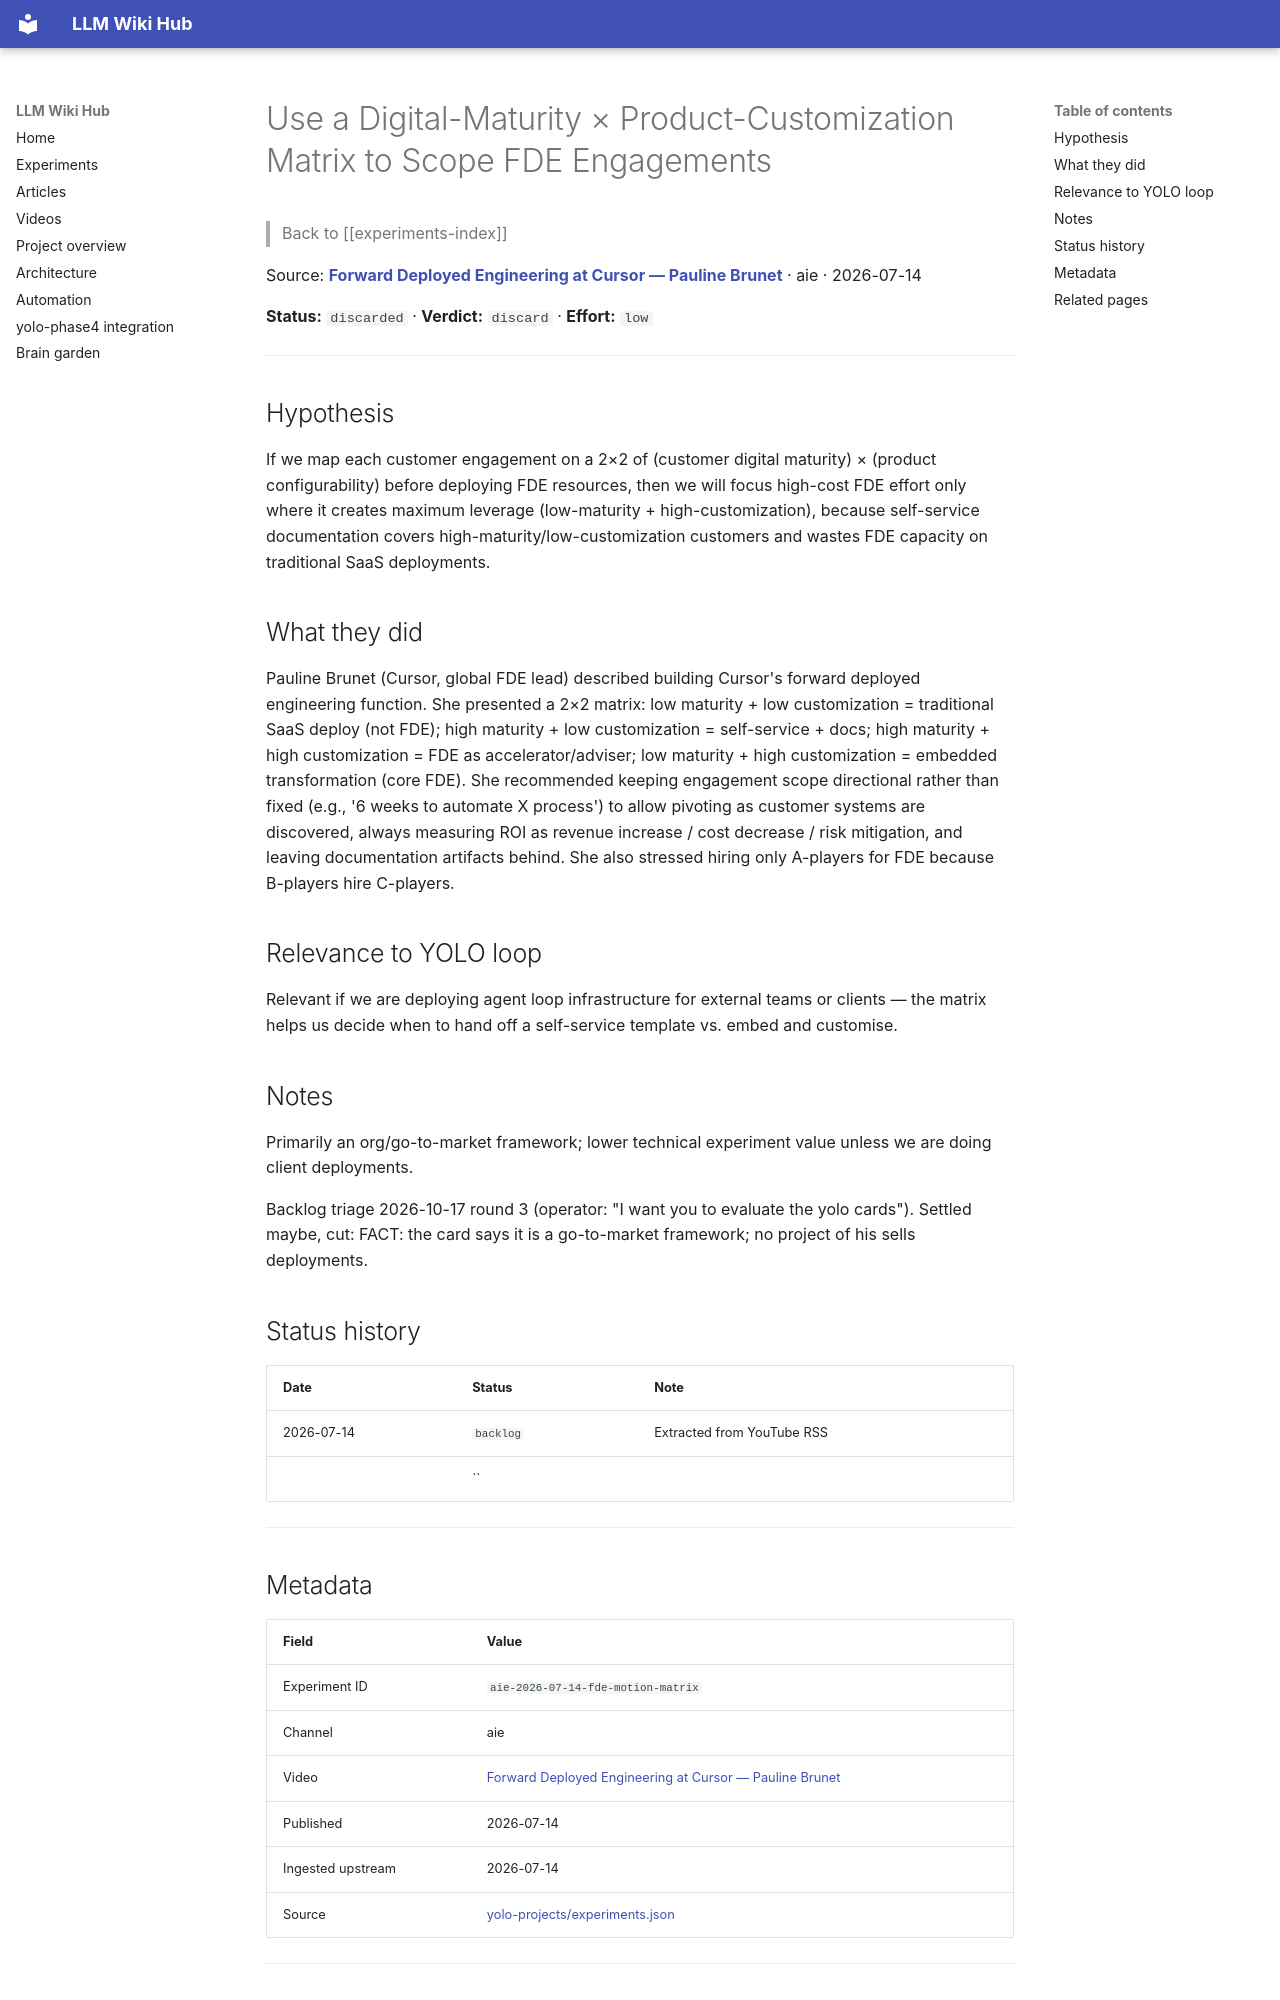

repository: Anguijm/llm-wiki-hub · page: experiments/aie-2026-07-14-fde-motion-matrix/index.html · generator: mkdocs

# Use a Digital-Maturity × Product-Customization Matrix to Scope FDE Engagements

> Back to [[experiments-index]]

Source: **[Forward Deployed Engineering at Cursor — Pauline Brunet](https://www.youtube.com/watch?v=APqXGyCoGW4)** · aie · 2026-07-14

**Status:** `discarded` · **Verdict:** `discard` · **Effort:** `low`

---

## Hypothesis

If we map each customer engagement on a 2×2 of (customer digital maturity) × (product configurability) before deploying FDE resources, then we will focus high-cost FDE effort only where it creates maximum leverage (low-maturity + high-customization), because self-service documentation covers high-maturity/low-customization customers and wastes FDE capacity on traditional SaaS deployments.

## What they did

Pauline Brunet (Cursor, global FDE lead) described building Cursor's forward deployed engineering function. She presented a 2×2 matrix: low maturity + low customization = traditional SaaS deploy (not FDE); high maturity + low customization = self-service + docs; high maturity + high customization = FDE as accelerator/adviser; low maturity + high customization = embedded transformation (core FDE). She recommended keeping engagement scope directional rather than fixed (e.g., '6 weeks to automate X process') to allow pivoting as customer systems are discovered, always measuring ROI as revenue increase / cost decrease / risk mitigation, and leaving documentation artifacts behind. She also stressed hiring only A-players for FDE because B-players hire C-players.

## Relevance to YOLO loop

Relevant if we are deploying agent loop infrastructure for external teams or clients — the matrix helps us decide when to hand off a self-service template vs. embed and customise.

## Notes

Primarily an org/go-to-market framework; lower technical experiment value unless we are doing client deployments.

Backlog triage 2026-10-17 round 3 (operator: "I want you to evaluate the yolo cards"). Settled maybe, cut: FACT: the card says it is a go-to-market framework; no project of his sells deployments.

## Status history

| Date | Status | Note |
|---|---|---|
| 2026-07-14 | `backlog` | Extracted from YouTube RSS |
|  | `` |  |

---
